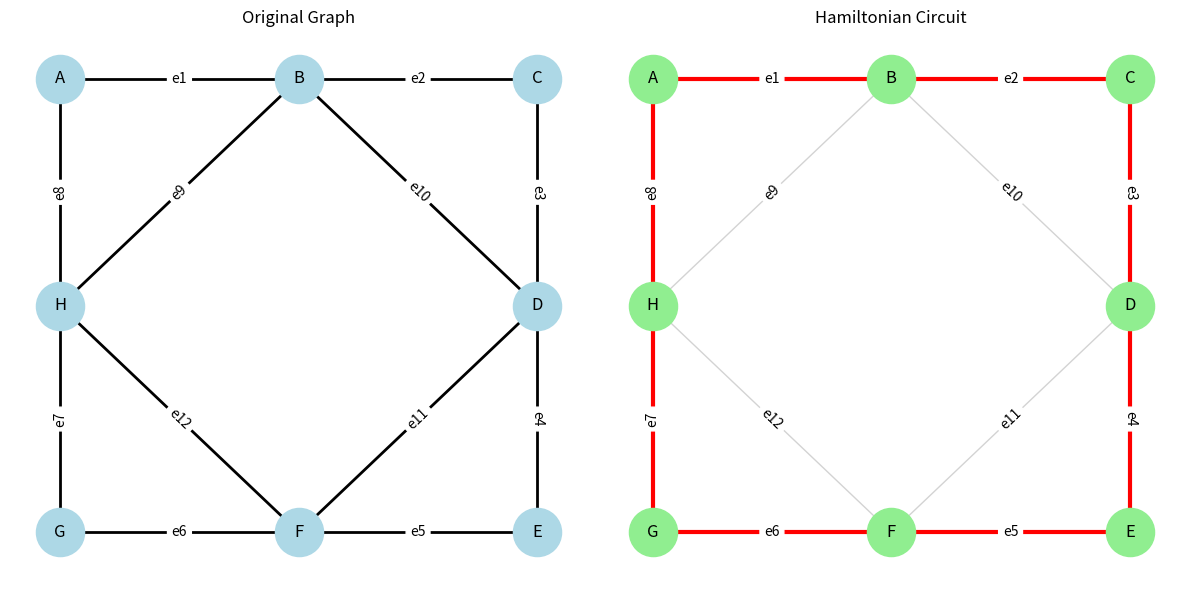

The matplotlib source for this figure:
import networkx as nx
import matplotlib.pyplot as plt

# Create graph
G = nx.Graph()

# Add vertices
nodes = ['A', 'B', 'C', 'D', 'E', 'F', 'G', 'H']
G.add_nodes_from(nodes)

# Add edges of original graph
edges = [
    ('A', 'B'),
    ('B', 'C'),
    ('C', 'D'),
    ('D', 'E'),
    ('E', 'F'),
    ('F', 'G'),
    ('G', 'H'),
    ('H', 'A'),
    ('H', 'B'),
    ('B', 'D'),
    ('D', 'F'),
    ('F', 'H')
]

G.add_edges_from(edges)

# Fixed positions for proper shape
pos = {
    'A': (0, 3),
    'B': (2, 3),
    'C': (4, 3),
    'D': (4, 1),
    'E': (4, -1),
    'F': (2, -1),
    'G': (0, -1),
    'H': (0, 1)
}

# Hamiltonian Circuit
hamiltonian_edges = [
    ('A', 'B'),
    ('B', 'C'),
    ('C', 'D'),
    ('D', 'E'),
    ('E', 'F'),
    ('F', 'G'),
    ('G', 'H'),
    ('H', 'A')
]

# Create figure
plt.figure(figsize=(12, 6))

# ---------------- Original Graph ----------------
plt.subplot(1, 2, 1)

nx.draw(
    G,
    pos,
    with_labels=True,
    node_color='lightblue',
    node_size=1200,
    font_size=12,
    edge_color='black',
    width=2
)

edge_labels = {
    ('A', 'B'): 'e1',
    ('B', 'C'): 'e2',
    ('C', 'D'): 'e3',
    ('D', 'E'): 'e4',
    ('E', 'F'): 'e5',
    ('F', 'G'): 'e6',
    ('G', 'H'): 'e7',
    ('H', 'A'): 'e8',
    ('H', 'B'): 'e9',
    ('B', 'D'): 'e10',
    ('D', 'F'): 'e11',
    ('F', 'H'): 'e12'
}

nx.draw_networkx_edge_labels(G, pos, edge_labels=edge_labels)

plt.title("Original Graph")

# ---------------- Hamiltonian Graph ----------------
plt.subplot(1, 2, 2)

nx.draw(
    G,
    pos,
    with_labels=True,
    node_color='lightgreen',
    node_size=1200,
    font_size=12,
    edge_color='lightgray',
    width=1
)

# Highlight Hamiltonian circuit
nx.draw_networkx_edges(
    G,
    pos,
    edgelist=hamiltonian_edges,
    edge_color='red',
    width=3
)

edge_labels = {
    ('A', 'B'): 'e1',
    ('B', 'C'): 'e2',
    ('C', 'D'): 'e3',
    ('D', 'E'): 'e4',
    ('E', 'F'): 'e5',
    ('F', 'G'): 'e6',
    ('G', 'H'): 'e7',
    ('H', 'A'): 'e8',
    ('H', 'B'): 'e9',
    ('B', 'D'): 'e10',
    ('D', 'F'): 'e11',
    ('F', 'H'): 'e12'
}

nx.draw_networkx_edge_labels(G, pos, edge_labels=edge_labels)

plt.title("Hamiltonian Circuit")

plt.tight_layout()
plt.show()
